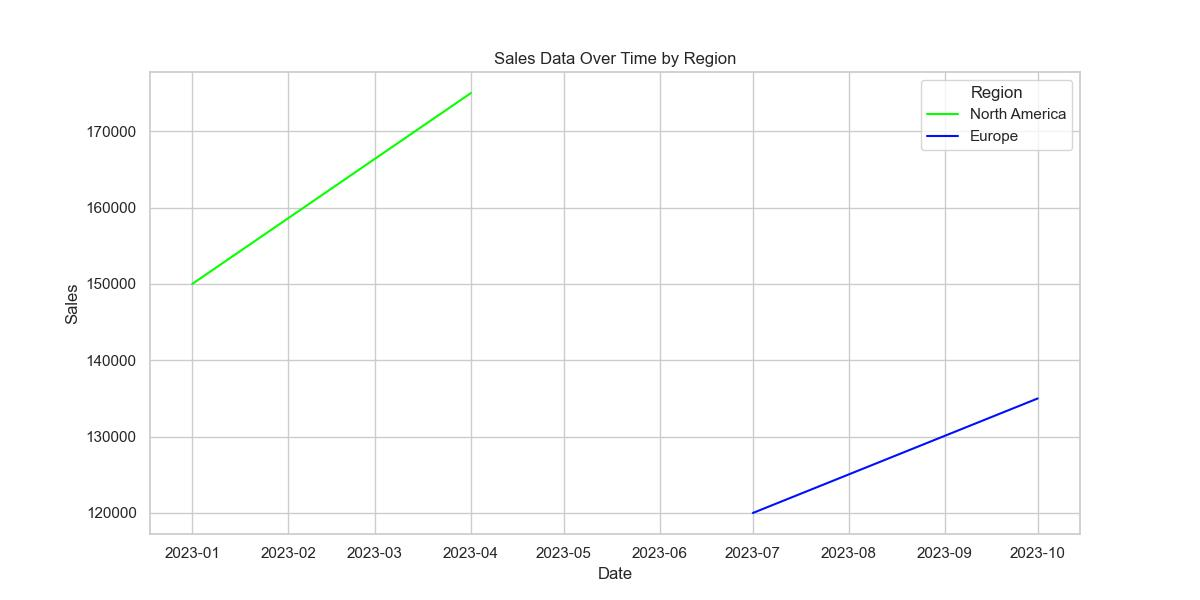

Source data for this figure (header and first rows):
Date, Region, Sales
2023-01-01, North America, 150000
2023-04-01, North America, 175000
2023-07-01, Europe, 120000
2023-10-01, Europe, 135000
